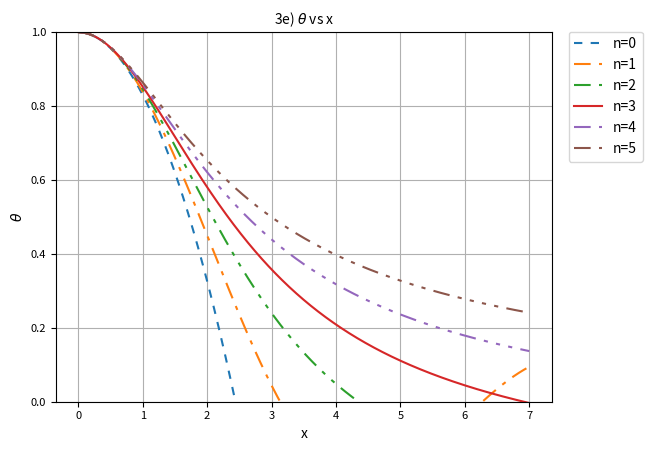
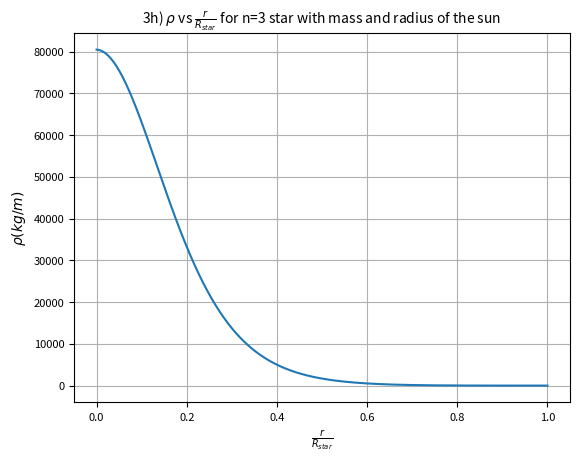
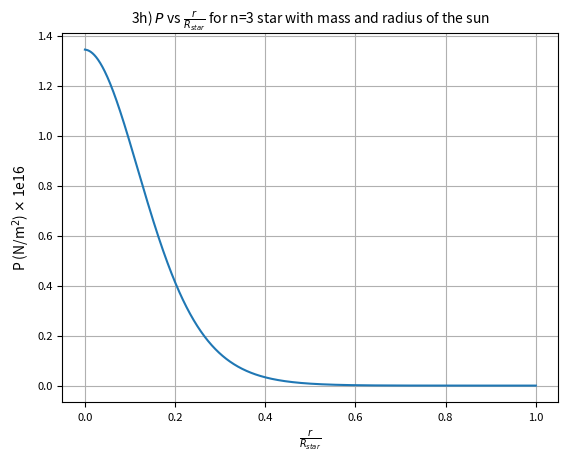
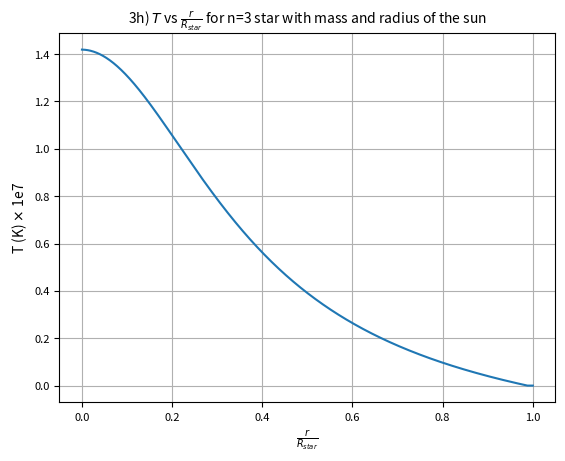
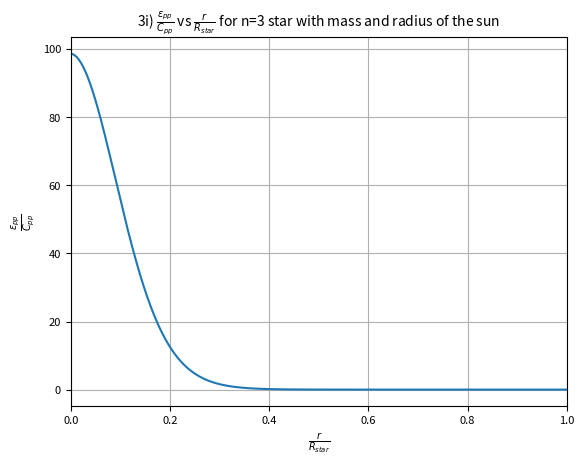
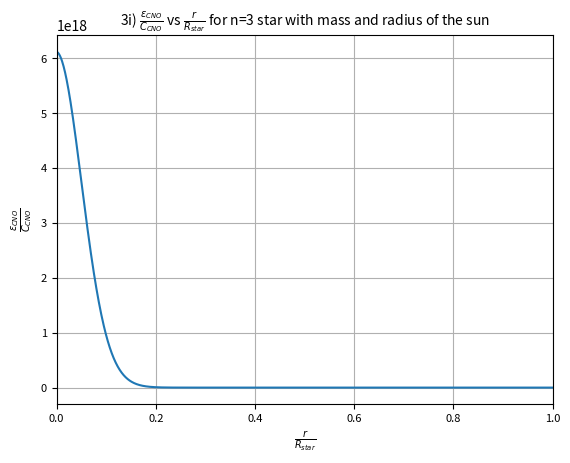
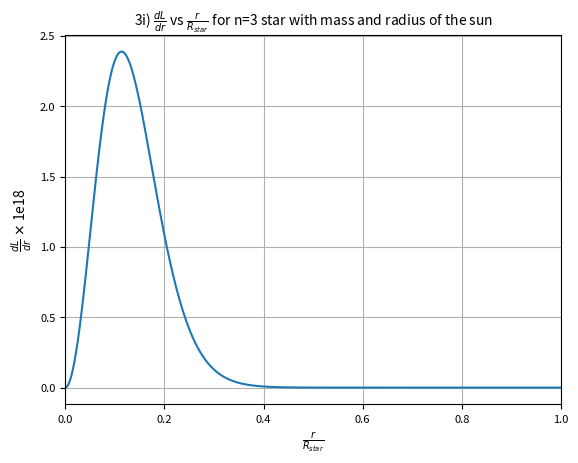

Python code for these plots, in order:
import numpy as np
import scipy as sp
import matplotlib.pyplot as plt

def f(n):
    x = np.linspace(0,7,1000)
    theta = 1
    dtheta = 0
    ddtheta = -1
    dx = x[1]-x[0]
    theta_list = [1]
    for i in range(len(x)-1):
        i += 1
        ddtheta = - (theta**n + ((2.0/x[i]) * dtheta))
        dtheta += ddtheta * dx
        theta += dtheta * dx
        theta_list.append(theta)
    return theta_list

f0=f(0)
f1=f(1)
f2=f(2)
f3=f(3)
f4=f(4)
f5=f(5)
x = np.linspace(0,7,1000)

l0, = plt.plot(x,f0,label='n=0')
l1, = plt.plot(x,f1,label='n=1')
l2, = plt.plot(x,f2,label='n=2')
l3, = plt.plot(x,f3,label='n=3')
l4, = plt.plot(x,f4,label='n=4')
l5, = plt.plot(x,f5,label='n=5')
l0.set_dashes([4,4])
l1.set_dashes([8,4,2,4])
l2.set_dashes([8,4,2,4,2,4])
l4.set_dashes([8,4,2,4,2,4,2,4])
l5.set_dashes([8,4,2,4,2,4,2,4,2,4])
plt.grid(True)
axes = plt.gca()
plt.title('3e) $\\theta$ vs x', fontsize=10)
plt.axis('tight')
plt.xlabel('x', fontsize=10)
plt.ylabel('$\\theta$', fontsize=10)
plt.yticks(fontsize=8)
plt.xticks(fontsize=8)
axes.set_ylim([0,1])
lgd = plt.legend(bbox_to_anchor=(1.02, 1.02), loc=2, numpoints = 1)
plt.savefig('a3q3e.png', format='png', bbox_extra_artists=(lgd,),bbox_inches='tight')
#plt.show()
plt.close()

rho_c = 80512

for i in range(len(f3)):
    f3[i] = f3[i]**3*rho_c
    #if f3[i] < 0:
        #f3[i]=0
        
rho = np.array(f3)
for i in range(len(rho)):
    if f3[i] < 0:
        f3[i] = 0
x = x/7

plt.plot(x,f3)
plt.grid(True)
axes = plt.gca()
plt.title('3h) $\\rho$ vs $\\frac{r}{R_{star}}$ for n=3 star with mass and radius of the sun', fontsize=10)
plt.axis('tight')
plt.xlabel('$\\frac{r}{R_{star}}$')
plt.ylabel('$\\rho (kg/m)$')
plt.yticks(fontsize=8)
plt.xticks(fontsize=8)
#axes.set_ylim([0,1])
plt.savefig('a3q3h_rho.png', format='png')
#plt.show()
plt.close()

K = 3864896751

for i in range(len(rho)):
    f3[i] = K*(f3[i]**(4.0/3.0))

P = np.array(f3)/1e16

plt.plot(x,P)
plt.grid(True)
axes = plt.gca()
plt.title('3h) $P$ vs $\\frac{r}{R_{star}}$ for n=3 star with mass and radius of the sun', fontsize=10)
plt.axis('tight')
plt.xlabel('$\\frac{r}{R_{star}}$')
plt.ylabel('P (N/m$^2$) $\\times$ 1e16')
plt.yticks(fontsize=8)
plt.xticks(fontsize=8)
#axes.set_ylim([0,1])
plt.savefig('a3q3h_P.png', format='png')
#plt.show()
plt.close()

mu = 0.70175
mp = 1.672622e-27
kb = 1.38064852e-23

for i in range(len(f3)):
    try:
        f3[i] = f3[i]*mu*mp/(rho[i]*kb)
    except:
        f3[i]=0

T = np.array(f3)/1e7

plt.plot(x,T)
plt.grid(True)
axes = plt.gca()
plt.title('3h) $T$ vs $\\frac{r}{R_{star}}$ for n=3 star with mass and radius of the sun', fontsize=10)
plt.axis('tight')
plt.xlabel('$\\frac{r}{R_{star}}$')
plt.ylabel('T (K) $\\times$ 1e7')
plt.yticks(fontsize=8)
plt.xticks(fontsize=8)
#axes.set_ylim([0,1])
plt.savefig('a3q3h_T.png', format='png')
#plt.show()
plt.close()

epp = np.zeros([len(f3)])
ecno = np.zeros([len(f3)])
dL = np.zeros([len(f3)])


for i in range(len(f3)):
    epp[i] = rho[i]*0.55*0.55*(T[i]*10)**4*1e-7
    ecno[i] = rho[i]*0.55*0.55*0.03*(T[i]*10)**19.9*1e-7
    dL[i] = 4*np.pi*(x[i]*696000000)**2*rho[i]*((1.07e-5)*epp[i]+(8.24e-24)*ecno[i])#/(2.68e123)

#x = x*5.0/3.0
dL = np.array(dL)

plt.plot(x,epp)
plt.grid(True)
axes = plt.gca()
plt.title('3i) $\\frac{\\epsilon_{pp}}{C_{pp}}$ vs $\\frac{r}{R_{star}}$ for n=3 star with mass and radius of the sun', fontsize=10)
plt.axis('tight')
plt.xlabel('$\\frac{r}{R_{star}}$')
plt.ylabel('$\\frac{\\epsilon_{pp}}{C_{pp}}$')
plt.yticks(fontsize=8)
plt.xticks(fontsize=8)
axes.set_xlim([0,1])
plt.savefig('a3q3iepp.png', format='png')
#plt.show()
plt.close()

plt.plot(x,ecno)
plt.grid(True)
axes = plt.gca()
plt.title('3i) $\\frac{\\epsilon_{CNO}}{C_{CNO}}$ vs $\\frac{r}{R_{star}}$ for n=3 star with mass and radius of the sun', fontsize=10)
plt.axis('tight')
plt.xlabel('$\\frac{r}{R_{star}}$')
plt.ylabel('$\\frac{\\epsilon_{CNO}}{C_{CNO}}$')
plt.yticks(fontsize=8)
plt.xticks(fontsize=8)
axes.set_xlim([0,1])
plt.savefig('a3q3ieCNO.png', format='png')
#plt.show()
plt.close()

plt.plot(x,dL/1e18)
plt.grid(True)
axes = plt.gca()
plt.title('3i) $\\frac{dL}{dr}$ vs $\\frac{r}{R_{star}}$ for n=3 star with mass and radius of the sun', fontsize=10)
plt.axis('tight')
plt.xlabel('$\\frac{r}{R_{star}}$')
plt.ylabel('$\\frac{dL}{dr}$ $\\times$ 1e18')
plt.yticks(fontsize=8)
plt.xticks(fontsize=8)
axes.set_xlim([0,1])
plt.savefig('a3q3i.png', format='png')
#plt.show()
plt.close()

L = 0

for i in range(len(dL)):
    L += dL[i] * (x[1]-x[0]) * 696000000
